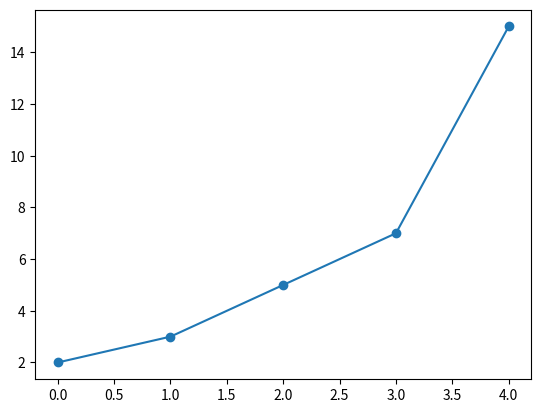

Source code (Python):
from matplotlib import pyplot as plt

import numpy as np

x= np.array([2,3,5,7,15])

plt.plot(x,marker="o")

plt.show()
